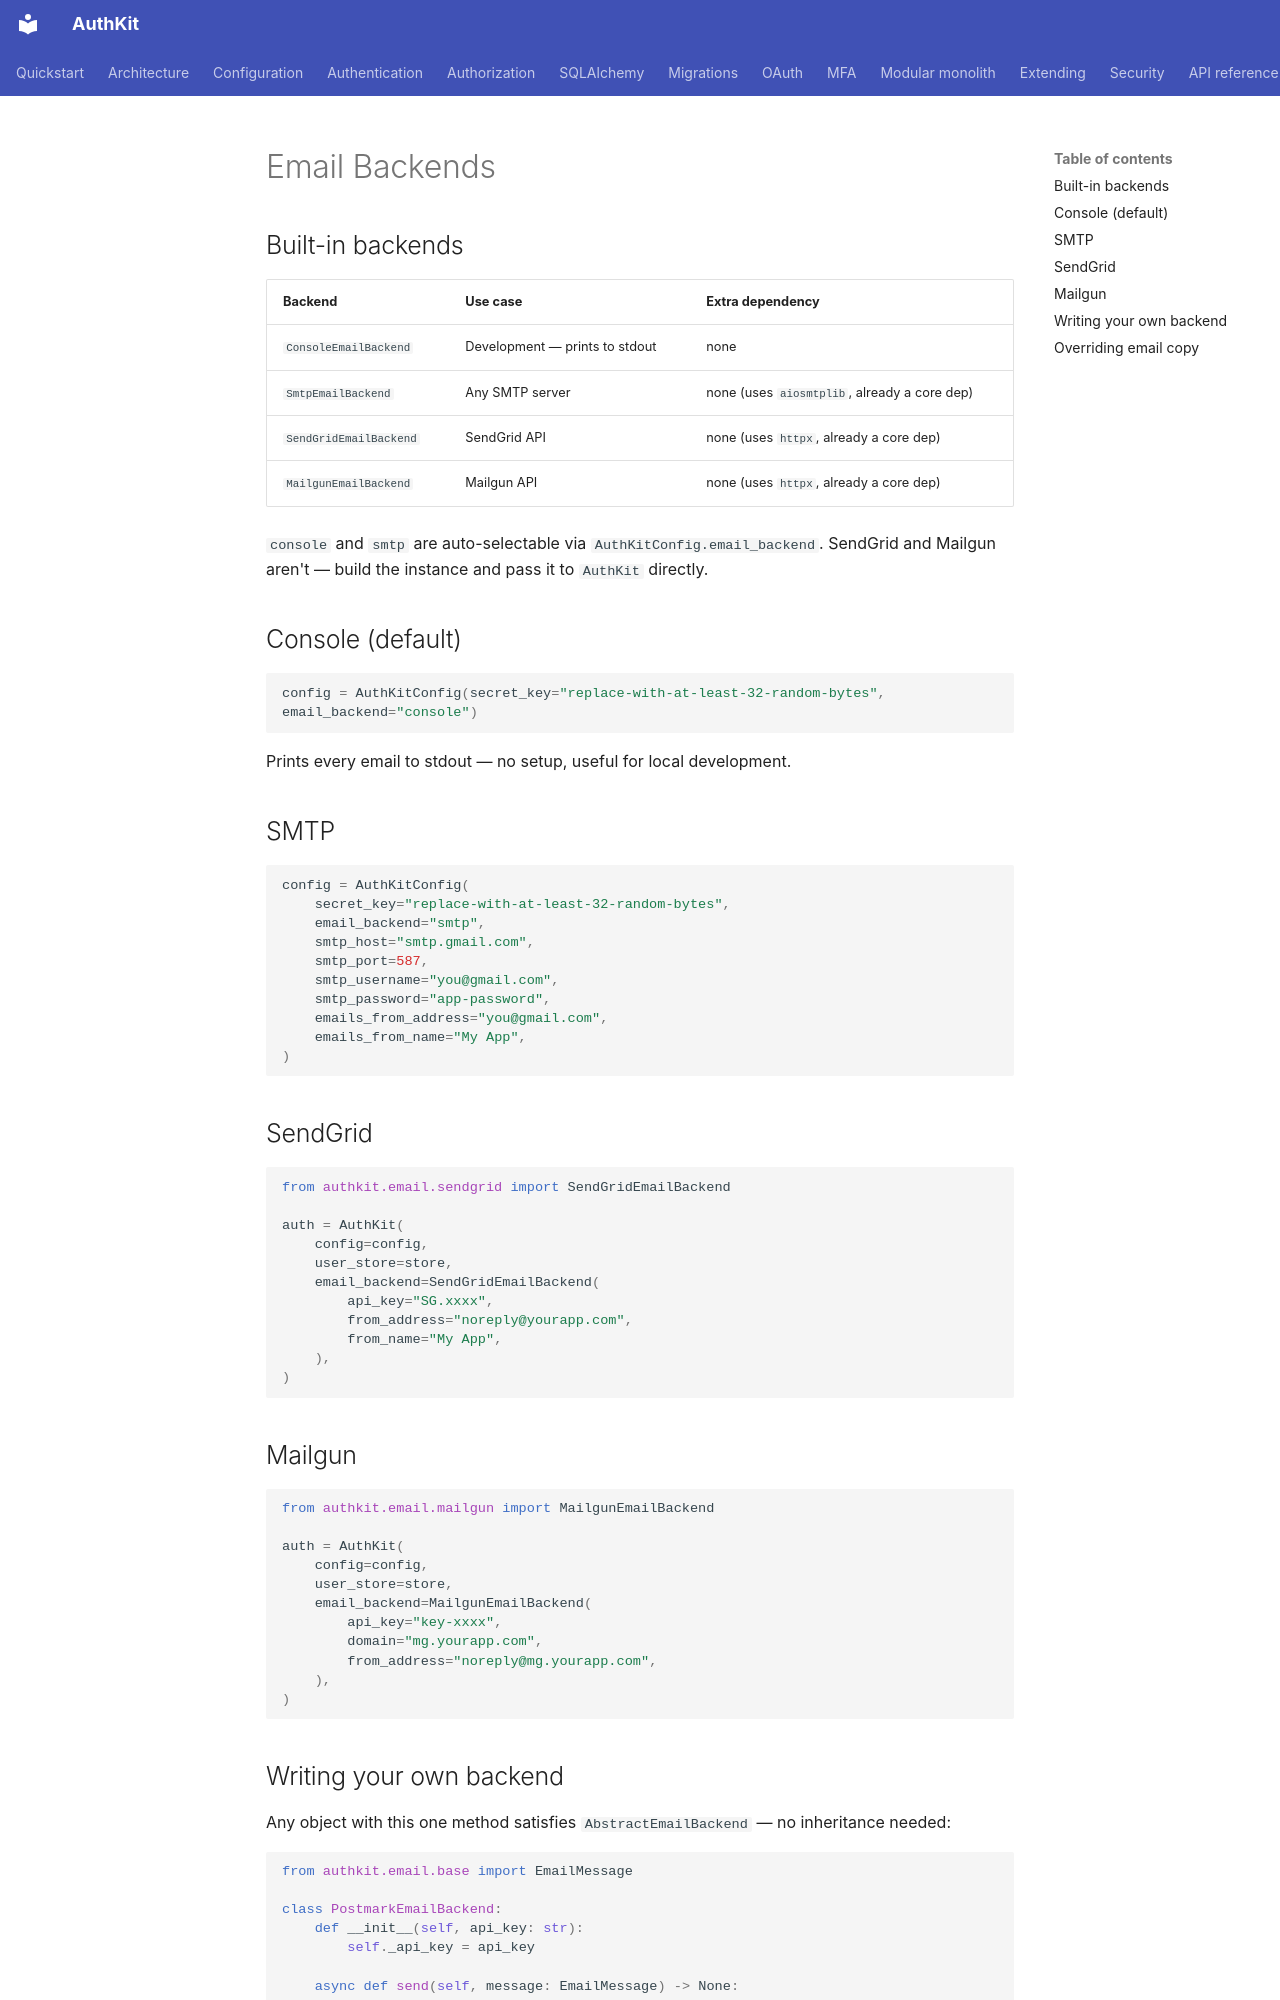

repository: awun0105/AuthKit · page: notifications/email/index.html · generator: mkdocs

# Email Backends

## Built-in backends

| Backend | Use case | Extra dependency |
|---|---|---|
| `ConsoleEmailBackend` | Development — prints to stdout | none |
| `SmtpEmailBackend` | Any SMTP server | none (uses `aiosmtplib`, already a core dep) |
| `SendGridEmailBackend` | SendGrid API | none (uses `httpx`, already a core dep) |
| `MailgunEmailBackend` | Mailgun API | none (uses `httpx`, already a core dep) |

`console` and `smtp` are auto-selectable via `AuthKitConfig.email_backend`. SendGrid and Mailgun aren't — build the instance and pass it to `AuthKit` directly.

## Console (default)

```python
config = AuthKitConfig(secret_key="replace-with-at-least-32-random-bytes", email_backend="console")
```
Prints every email to stdout — no setup, useful for local development.

## SMTP

```python
config = AuthKitConfig(
    secret_key="replace-with-at-least-32-random-bytes",
    email_backend="smtp",
    smtp_host="smtp.gmail.com",
    smtp_port=587,
    smtp_username="you@gmail.com",
    smtp_password="app-password",
    emails_from_address="you@gmail.com",
    emails_from_name="My App",
)
```

## SendGrid

```python
from authkit.email.sendgrid import SendGridEmailBackend

auth = AuthKit(
    config=config,
    user_store=store,
    email_backend=SendGridEmailBackend(
        api_key="SG.xxxx",
        from_address="noreply@yourapp.com",
        from_name="My App",
    ),
)
```

## Mailgun

```python
from authkit.email.mailgun import MailgunEmailBackend

auth = AuthKit(
    config=config,
    user_store=store,
    email_backend=MailgunEmailBackend(
        api_key="key-xxxx",
        domain="mg.yourapp.com",
        from_address="noreply@mg.yourapp.com",
    ),
)
```
